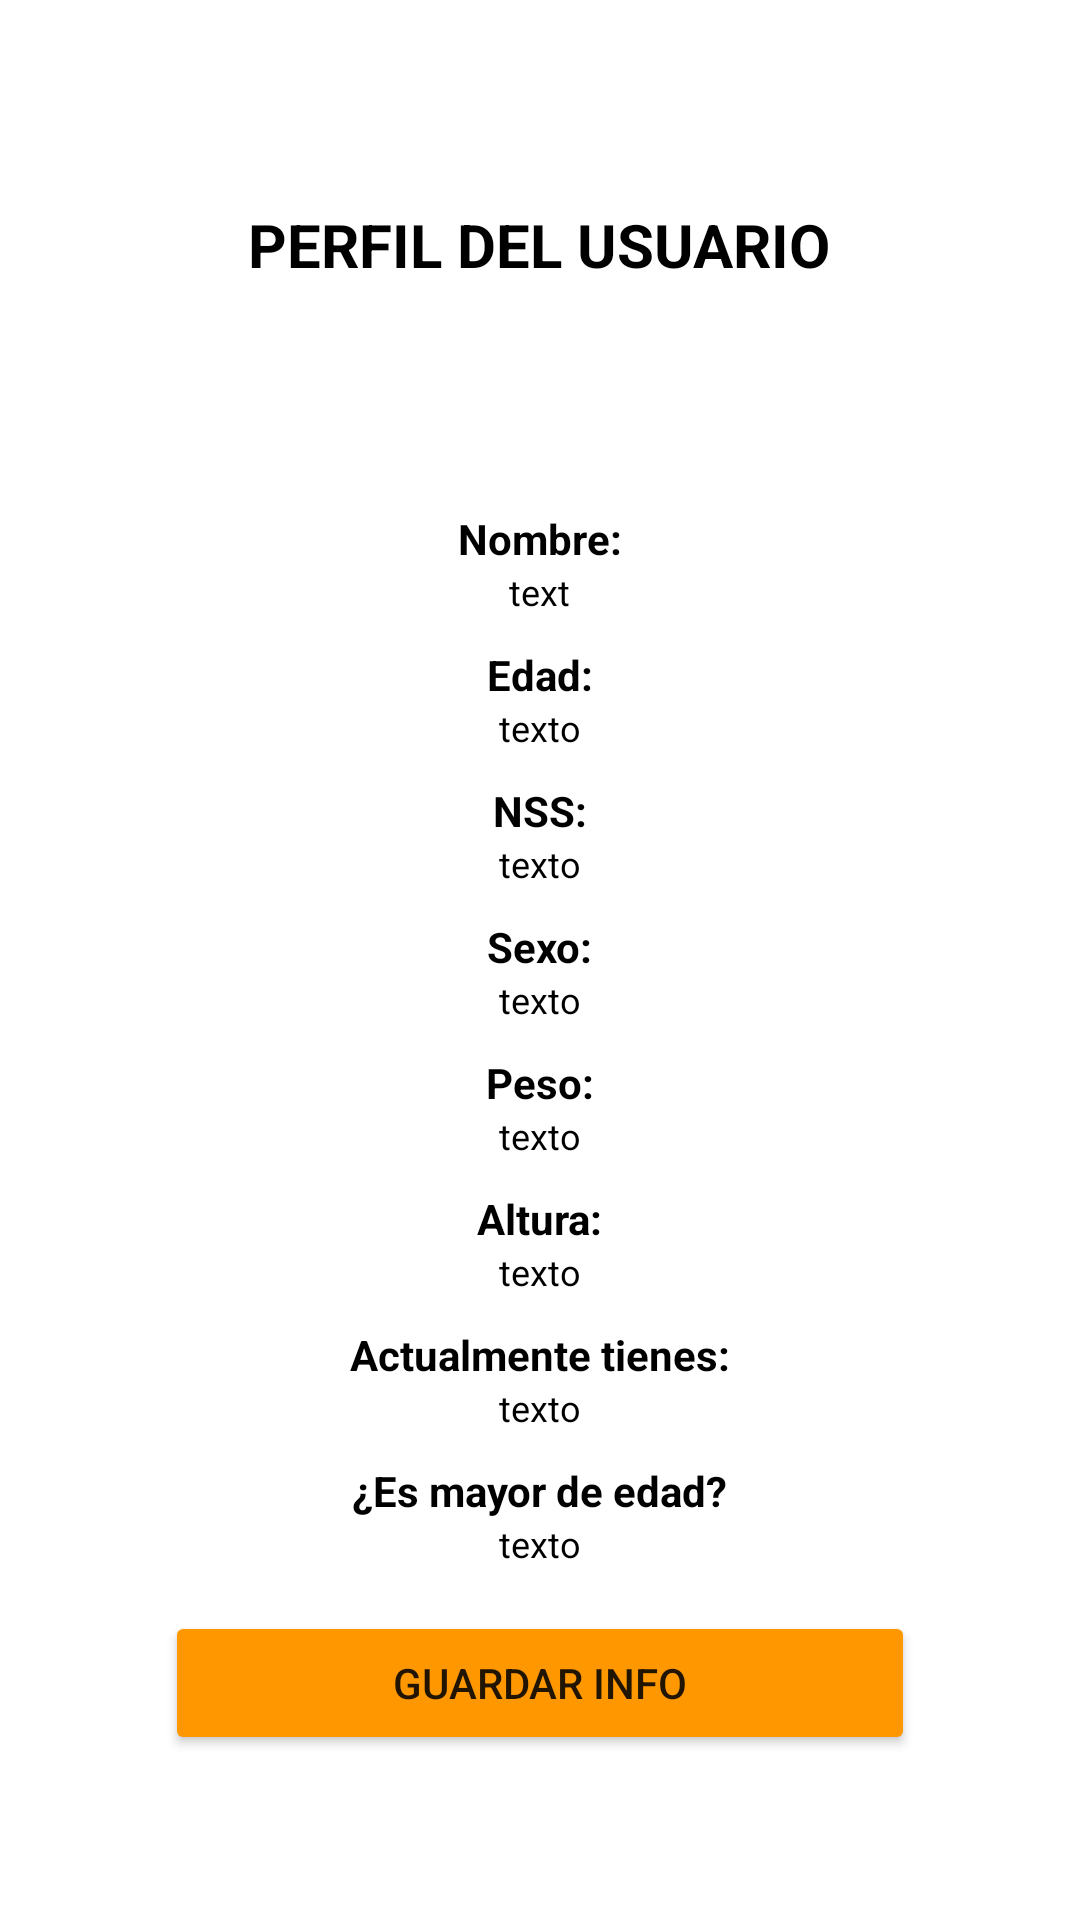

Produce the Android XML layout that renders to this screen, including the resource entries it uses.
<!-- AndroidManifest.xml: application theme Theme.EBitwareTest -->
<!-- res/layout/fragment_screen__i_m_c__result.xml -->
<?xml version="1.0" encoding="utf-8"?>
<androidx.constraintlayout.widget.ConstraintLayout xmlns:android="http://schemas.android.com/apk/res/android"
    xmlns:tools="http://schemas.android.com/tools"
    android:layout_width="match_parent"
    android:layout_height="match_parent"
    xmlns:app="http://schemas.android.com/apk/res-auto"
    tools:context=".Screen_IMC_Result">


    <LinearLayout
        android:layout_width="match_parent"
        android:layout_height="600dp"
        app:layout_constraintStart_toStartOf="parent"
        app:layout_constraintTop_toTopOf="parent"
        android:gravity="center_horizontal"
        android:orientation="vertical"
        android:layout_marginTop="68dp">

        <TextView
            android:layout_width="wrap_content"
            android:layout_height="wrap_content"
            android:text="PERFIL DEL USUARIO"
            android:textSize="20dp"
            android:textColor="@color/black"
            android:textStyle="bold"/>


        <TextView
            android:layout_width="wrap_content"
            android:layout_height="wrap_content"
            android:layout_marginTop="75dp"
            android:text="Nombre:"
            android:textSize="14dp"
            android:textColor="@color/black"
            android:textStyle="bold"/>
        <TextView
            android:id="@+id/txt_name"
            android:layout_width="wrap_content"
            android:layout_height="wrap_content"
            android:text="text"
            android:textSize="12dp"
            android:textColor="@color/black"/>


        <TextView
            android:layout_width="wrap_content"
            android:layout_height="wrap_content"
            android:layout_marginTop="10dp"
            android:text="Edad:"
            android:textSize="14dp"
            android:textColor="@color/black"
            android:textStyle="bold"/>
        <TextView
            android:id="@+id/txt_age"
            android:layout_width="wrap_content"
            android:layout_height="wrap_content"
            android:text="texto"
            android:textSize="12dp"
            android:textColor="@color/black"/>


        <TextView
            android:layout_width="wrap_content"
            android:layout_height="wrap_content"
            android:layout_marginTop="10dp"
            android:text="NSS:"
            android:textSize="14dp"
            android:textColor="@color/black"
            android:textStyle="bold"/>
        <TextView
            android:id="@+id/txt_nss"
            android:layout_width="wrap_content"
            android:layout_height="wrap_content"
            android:text="texto"
            android:textSize="12dp"
            android:textColor="@color/black"/>


        <TextView
            android:layout_width="wrap_content"
            android:layout_height="wrap_content"
            android:layout_marginTop="10dp"
            android:text="Sexo:"
            android:textSize="14dp"
            android:textColor="@color/black"
            android:textStyle="bold"/>
        <TextView
            android:id="@+id/txt_sex"
            android:layout_width="wrap_content"
            android:layout_height="wrap_content"
            android:text="texto"
            android:textSize="12dp"
            android:textColor="@color/black"/>


        <TextView
            android:layout_width="wrap_content"
            android:layout_height="wrap_content"
            android:layout_marginTop="10dp"
            android:text="Peso:"
            android:textSize="14dp"
            android:textColor="@color/black"
            android:textStyle="bold"/>
        <TextView
            android:id="@+id/txt_peso"
            android:layout_width="wrap_content"
            android:layout_height="wrap_content"
            android:text="texto"
            android:textSize="12dp"
            android:textColor="@color/black"/>

        <TextView
            android:layout_width="wrap_content"
            android:layout_height="wrap_content"
            android:layout_marginTop="10dp"
            android:text="Altura:"
            android:textSize="14dp"
            android:textColor="@color/black"
            android:textStyle="bold"/>
        <TextView
            android:id="@+id/txt_alt"
            android:layout_width="wrap_content"
            android:layout_height="wrap_content"
            android:text="texto"
            android:textSize="12dp"
            android:textColor="@color/black"/>


        <TextView
            android:layout_width="wrap_content"
            android:layout_height="wrap_content"
            android:layout_marginTop="10dp"
            android:text="Actualmente tienes:"
            android:textSize="14dp"
            android:textColor="@color/black"
            android:textStyle="bold"/>
        <TextView
            android:id="@+id/txt_ope"
            android:layout_width="wrap_content"
            android:layout_height="wrap_content"
            android:text="texto"
            android:textSize="12dp"
            android:textColor="@color/black"/>

        <TextView
            android:layout_width="wrap_content"
            android:layout_height="wrap_content"
            android:layout_marginTop="10dp"
            android:text="¿Es mayor de edad?"
            android:textSize="14dp"
            android:textColor="@color/black"
            android:textStyle="bold"/>
        <TextView
            android:id="@+id/txt_legal"
            android:layout_width="wrap_content"
            android:layout_height="wrap_content"
            android:text="texto"
            android:textSize="12dp"
            android:textColor="@color/black"/>

    </LinearLayout>

    <Button
        android:id="@+id/btn_save"
        android:layout_width="match_parent"
        android:layout_height="wrap_content"
        android:text="Guardar info"
        android:backgroundTint="@color/my_color"
        app:layout_constraintBottom_toBottomOf="parent"
        app:layout_constraintStart_toStartOf="parent"
        android:layout_margin="55dp"
        />


</androidx.constraintlayout.widget.ConstraintLayout>
<!-- resources referenced by this layout -->
<resources>
  <color name="black">#FF000000</color>
  <color name="my_color">#FF9800</color>
  <style name="Theme.EBitwareTest" parent="Theme.MaterialComponents.DayNight.DarkActionBar">
          
          <item name="colorPrimary">@color/purple_500</item>
          <item name="colorPrimaryVariant">@color/purple_700</item>
          <item name="colorOnPrimary">@color/white</item>
          
          <item name="colorSecondary">@color/teal_200</item>
          <item name="colorSecondaryVariant">@color/teal_700</item>
          <item name="colorOnSecondary">@color/black</item>
          
          <item name="android:statusBarColor" tools:targetApi="l">?attr/colorPrimaryVariant</item>
          
      </style>
  <color name="purple_500">#FF6200EE</color>
  <color name="purple_700">#FF3700B3</color>
  <color name="white">#FFFFFFFF</color>
  <color name="teal_200">#FF03DAC5</color>
  <color name="teal_700">#FF018786</color>
</resources>
